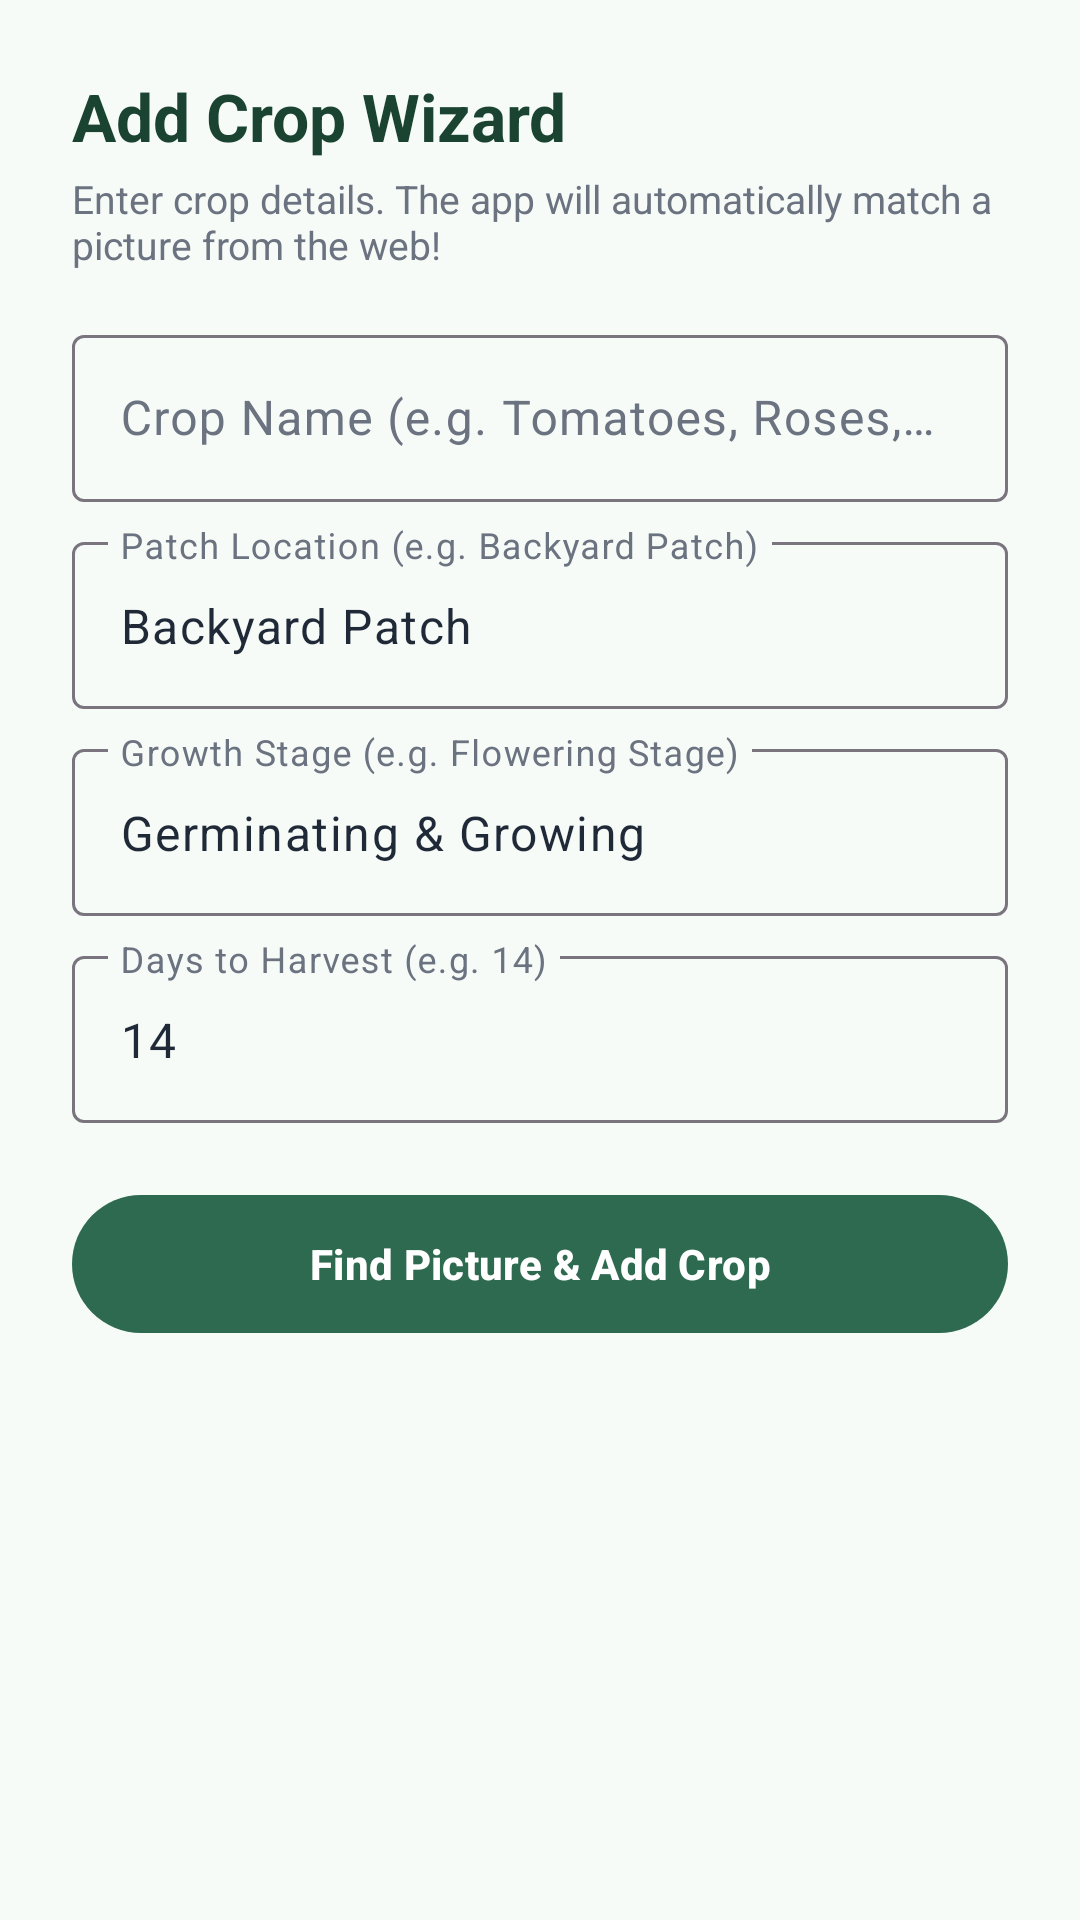

Here is an Android app screen rendered from its layout file. Give the layout XML and the strings, colors and styles it references.
<!-- AndroidManifest.xml: application theme Theme.IMPILO23 -->
<!-- res/layout/dialog_add_crop_wizard.xml -->
<?xml version="1.0" encoding="utf-8"?>
<ScrollView xmlns:android="http://schemas.android.com/apk/res/android"
    xmlns:app="http://schemas.android.com/apk/res-auto"
    android:layout_width="match_parent"
    android:layout_height="wrap_content"
    android:background="@drawable/bg_dialog_rounded">

    <LinearLayout
        android:layout_width="match_parent"
        android:layout_height="wrap_content"
        android:orientation="vertical"
        android:padding="24dp">

        <TextView
            android:layout_width="wrap_content"
            android:layout_height="wrap_content"
            android:text="Add Crop Wizard"
            android:textSize="22sp"
            android:textStyle="bold"
            android:textColor="@color/brand_forest_dark" />

        <TextView
            android:layout_width="wrap_content"
            android:layout_height="wrap_content"
            android:text="Enter crop details. The app will automatically match a picture from the web!"
            android:textSize="13sp"
            android:textColor="@color/brand_text_muted"
            android:layout_marginTop="4dp" />

        <com.google.android.material.textfield.TextInputLayout
            android:id="@+id/tilCropName"
            android:layout_width="match_parent"
            android:layout_height="wrap_content"
            style="@style/Widget.Material3.TextInputLayout.OutlinedBox"
            android:hint="Crop Name (e.g. Tomatoes, Roses, Carrots, Mint)"
            android:layout_marginTop="16dp">

            <com.google.android.material.textfield.TextInputEditText
                android:id="@+id/etCropName"
                android:layout_width="match_parent"
                android:layout_height="wrap_content"
                android:inputType="textPersonName" />
        </com.google.android.material.textfield.TextInputLayout>

        <com.google.android.material.textfield.TextInputLayout
            android:id="@+id/tilPatchLocation"
            android:layout_width="match_parent"
            android:layout_height="wrap_content"
            style="@style/Widget.Material3.TextInputLayout.OutlinedBox"
            android:hint="Patch Location (e.g. Backyard Patch)"
            android:layout_marginTop="8dp">

            <com.google.android.material.textfield.TextInputEditText
                android:id="@+id/etPatchLocation"
                android:layout_width="match_parent"
                android:layout_height="wrap_content"
                android:inputType="text"
                android:text="Backyard Patch" />
        </com.google.android.material.textfield.TextInputLayout>

        <com.google.android.material.textfield.TextInputLayout
            android:id="@+id/tilGrowthStage"
            android:layout_width="match_parent"
            android:layout_height="wrap_content"
            style="@style/Widget.Material3.TextInputLayout.OutlinedBox"
            android:hint="Growth Stage (e.g. Flowering Stage)"
            android:layout_marginTop="8dp">

            <com.google.android.material.textfield.TextInputEditText
                android:id="@+id/etGrowthStage"
                android:layout_width="match_parent"
                android:layout_height="wrap_content"
                android:inputType="text"
                android:text="Germinating &amp; Growing" />
        </com.google.android.material.textfield.TextInputLayout>

        <com.google.android.material.textfield.TextInputLayout
            android:id="@+id/tilDaysToHarvest"
            android:layout_width="match_parent"
            android:layout_height="wrap_content"
            style="@style/Widget.Material3.TextInputLayout.OutlinedBox"
            android:hint="Days to Harvest (e.g. 14)"
            android:layout_marginTop="8dp">

            <com.google.android.material.textfield.TextInputEditText
                android:id="@+id/etDaysToHarvest"
                android:layout_width="match_parent"
                android:layout_height="wrap_content"
                android:inputType="number"
                android:text="14" />
        </com.google.android.material.textfield.TextInputLayout>

        <com.google.android.material.button.MaterialButton
            android:id="@+id/btnSubmitAddCrop"
            android:layout_width="match_parent"
            android:layout_height="54dp"
            android:text="Find Picture &amp; Add Crop"
            style="@style/Widget.Impilo.PillButton"
            android:layout_marginTop="20dp" />
    </LinearLayout>
</ScrollView>
<!-- resources referenced by this layout -->
<resources>
  <color name="brand_forest_dark">#1B4332</color>
  <color name="brand_text_muted">#6B7280</color>
  <style name="Widget.Impilo.PillButton" parent="Widget.Material3.Button">
          <item name="cornerRadius">28dp</item>
          <item name="backgroundTint">@color/brand_forest_primary</item>
          <item name="android:textColor">@color/white</item>
          <item name="android:textStyle">bold</item>
      </style>
  <style name="Theme.IMPILO23" parent="Base.Theme.IMPILO23" />
  <color name="brand_forest_primary">#2D6A4F</color>
  <color name="white">#FFFFFFFF</color>
  <style name="Base.Theme.IMPILO23" parent="Theme.Material3.DayNight.NoActionBar">
          <item name="colorPrimary">@color/brand_forest_primary</item>
          <item name="colorOnPrimary">@color/white</item>
          <item name="colorPrimaryContainer">@color/brand_sage_surface</item>
          <item name="colorOnPrimaryContainer">@color/brand_forest_dark</item>
          <item name="colorSecondary">@color/brand_forest_light</item>
          <item name="colorOnSecondary">@color/white</item>
          <item name="android:colorBackground">@color/brand_sage_bg</item>
          <item name="colorSurface">@color/brand_card_bg</item>
          <item name="colorOnSurface">@color/brand_text_dark</item>
          <item name="colorOnSurfaceVariant">@color/brand_text_muted</item>
  
          <item name="android:statusBarColor">@color/brand_forest_dark</item>
          <item name="android:windowLightStatusBar">false</item>
      </style>
  <color name="brand_sage_surface">#E8F5E9</color>
  <color name="brand_forest_light">#40916C</color>
  <color name="brand_sage_bg">#F7FBF7</color>
  <color name="brand_card_bg">#FFFFFFFF</color>
  <color name="brand_text_dark">#1F2937</color>
</resources>
